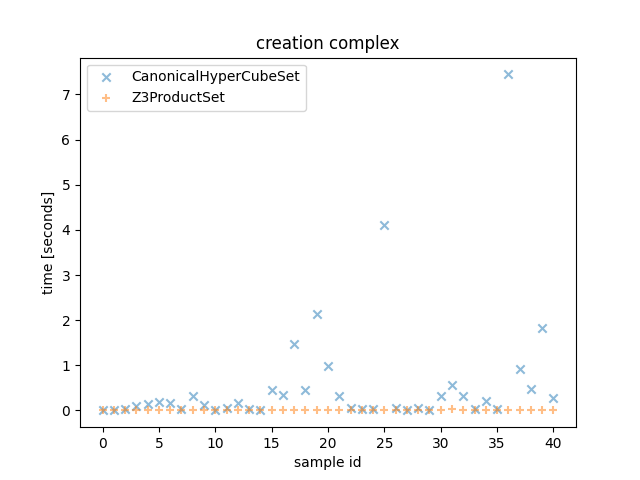

The table this chart was drawn from, first rows:
Z3ProductSet_time, CanonicalHyperCubeSet_time, Z3ProductSet_outcome, CanonicalHyperCubeSet_outcome, description
0.0004797, 7.780001033097506e-05, , , <allow_list=[ConnectionAttributes(src_po…
0.001402, 7.43999844416976e-05, , , <allow_list=[ConnectionAttributes(src_po…
0.0009101, 0.02372, , , <allow_list=[ConnectionAttributes(src_po…
0.001846, 0.1024, , , <allow_list=[ConnectionAttributes(src_po…
0.001732, 0.1468, , , <allow_list=[ConnectionAttributes(src_po…
0.002702, 0.1938, , , <allow_list=[ConnectionAttributes(src_po…
0.001373, 0.1567, , , <allow_list=[ConnectionAttributes(src_po…
0.002957, 0.03628, , , <allow_list=[ConnectionAttributes(src_po…
0.003143, 0.3192, , , <allow_list=[ConnectionAttributes(src_po…
0.00245, 0.1256, , , <allow_list=[ConnectionAttributes(src_po…
0.001722, 0.0002273, , , <allow_list=[ConnectionAttributes(src_po…
0.00248, 0.05591, , , <allow_list=[ConnectionAttributes(src_po…
0.004242, 0.154, , , <allow_list=[ConnectionAttributes(src_po…
0.00566, 0.02704, , , <allow_list=[ConnectionAttributes(src_po…
0.00737, 0.005999, , , <allow_list=[ConnectionAttributes(src_po…
0.01087, 0.4532, , , <allow_list=[ConnectionAttributes(src_po…
0.008227, 0.347, , , <allow_list=[ConnectionAttributes(src_po…
0.009738, 1.473, , , <allow_list=[ConnectionAttributes(src_po…
0.01245, 0.4551, , , <allow_list=[ConnectionAttributes(src_po…
0.01562, 2.136, , , <allow_list=[ConnectionAttributes(src_po…
0.01783, 0.9736, , , <allow_list=[ConnectionAttributes(src_po…
0.0179, 0.3132, , , <allow_list=[ConnectionAttributes(src_po…
0.01762, 0.05649, , , <allow_list=[ConnectionAttributes(src_po…
0.01776, 0.02842, , , <allow_list=[ConnectionAttributes(src_po…
0.01801, 0.02903, , , <allow_list=[ConnectionAttributes(src_po…
0.01802, 4.117, , , <allow_list=[ConnectionAttributes(src_po…
0.01811, 0.04342, , , <allow_list=[ConnectionAttributes(src_po…
0.0176, 0.01746, , , <allow_list=[ConnectionAttributes(src_po…
0.01735, 0.05567, , , <allow_list=[ConnectionAttributes(src_po…
0.0178, 0.01899, , , <allow_list=[ConnectionAttributes(src_po…
0.01815, 0.3273, , , <allow_list=[ConnectionAttributes(src_po…
0.02081, 0.5647, , , <allow_list=[ConnectionAttributes(src_po…
0.018, 0.3146, , , <allow_list=[ConnectionAttributes(src_po…
0.01846, 0.02009, , , <allow_list=[ConnectionAttributes(src_po…
0.01802, 0.2033, , , <allow_list=[ConnectionAttributes(src_po…
0.01755, 0.03591, , , <allow_list=[ConnectionAttributes(src_po…
0.01771, 7.445, , , <allow_list=[ConnectionAttributes(src_po…
0.01781, 0.9281, , , <allow_list=[ConnectionAttributes(src_po…
0.01822, 0.4709, , , <allow_list=[ConnectionAttributes(src_po…
0.01751, 1.832, , , <allow_list=[ConnectionAttributes(src_po…
0.01805, 0.2833, , , <allow_list=[ConnectionAttributes(src_po…
